Photos from the image-classification dataset "nonfixed_data" in the GitHub repository k6zma/CavitationBubbles. Its 14 classes are: 0_water, 12.5_ alcohol, 12.5_alcohol, 25_ alcohol, 25_alcohol, 50_ alcohol, 50_alcohol, 5_ alcohol, 5_alcohol, 75_ alcohol, 75_alcohol, 96_ alcohol, 96_alcohol, Water.

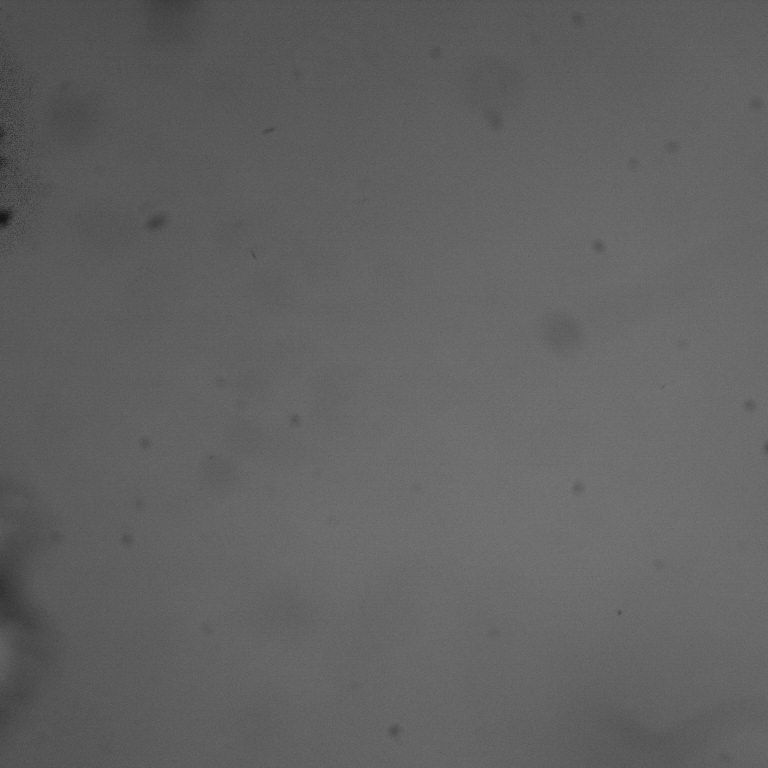
Label: 25_alcohol

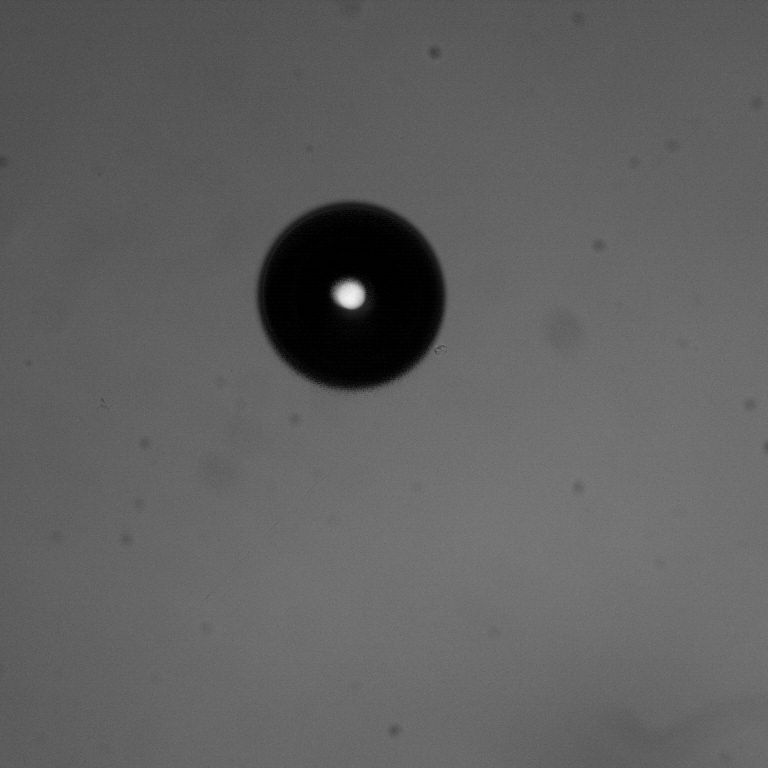
Label: 96_ alcohol

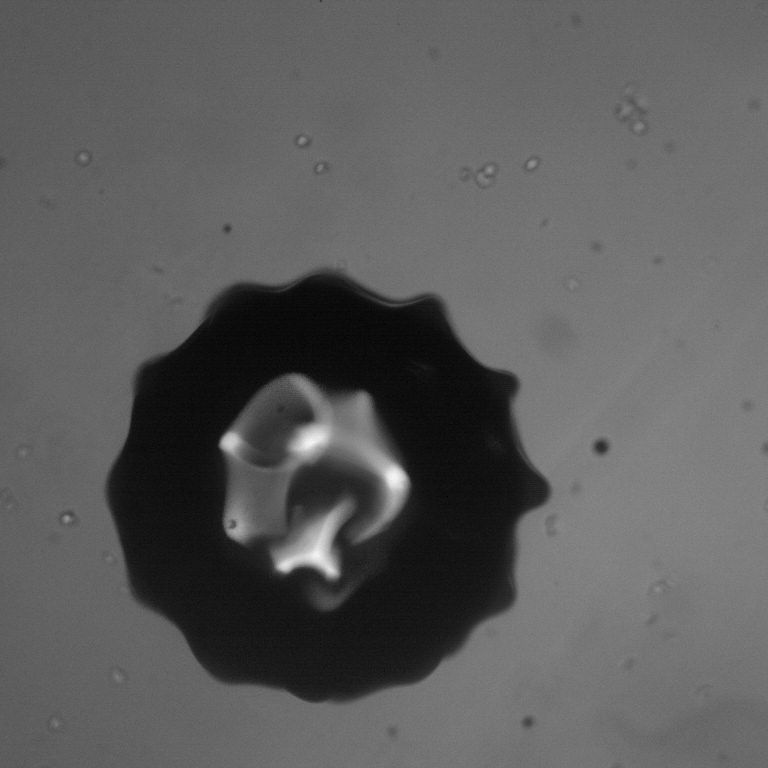
Label: Water

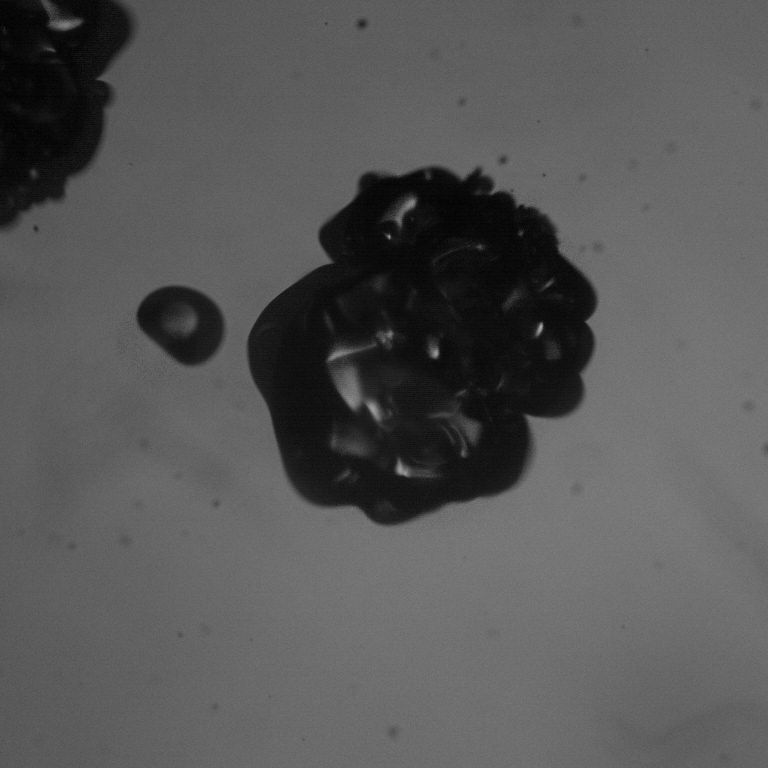
Label: 50_ alcohol

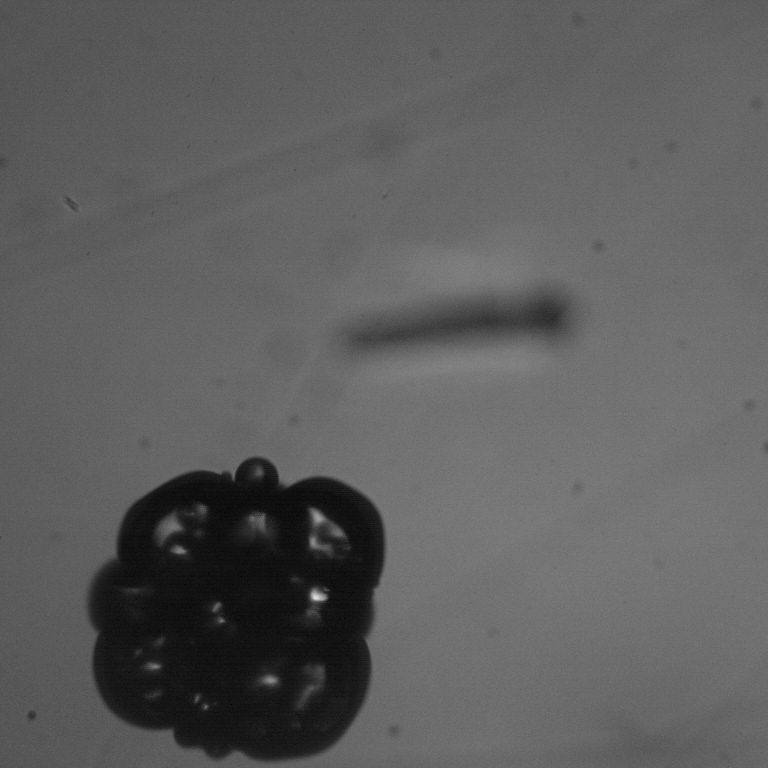
Label: 12.5_alcohol

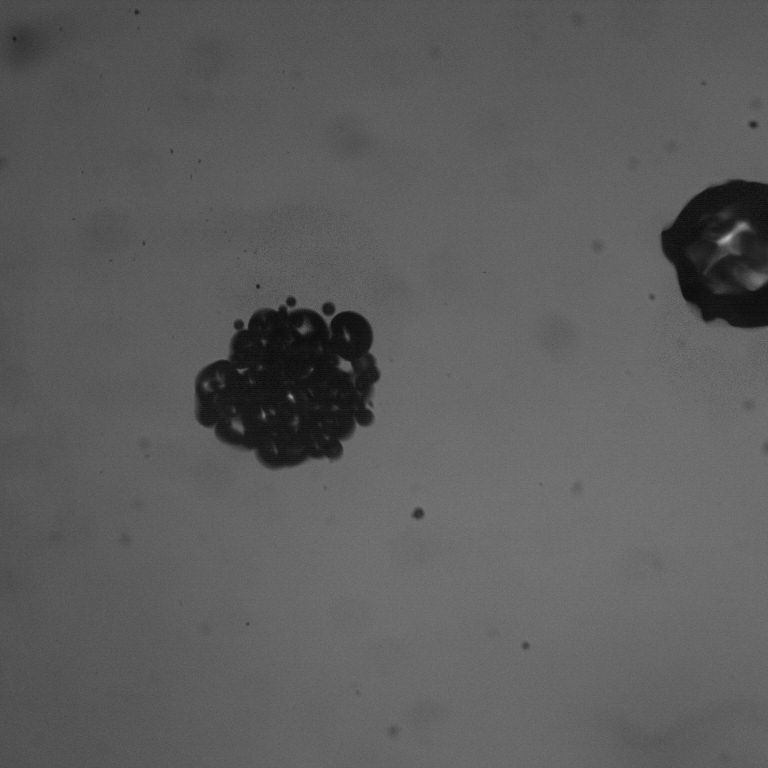
Label: 5_alcohol
